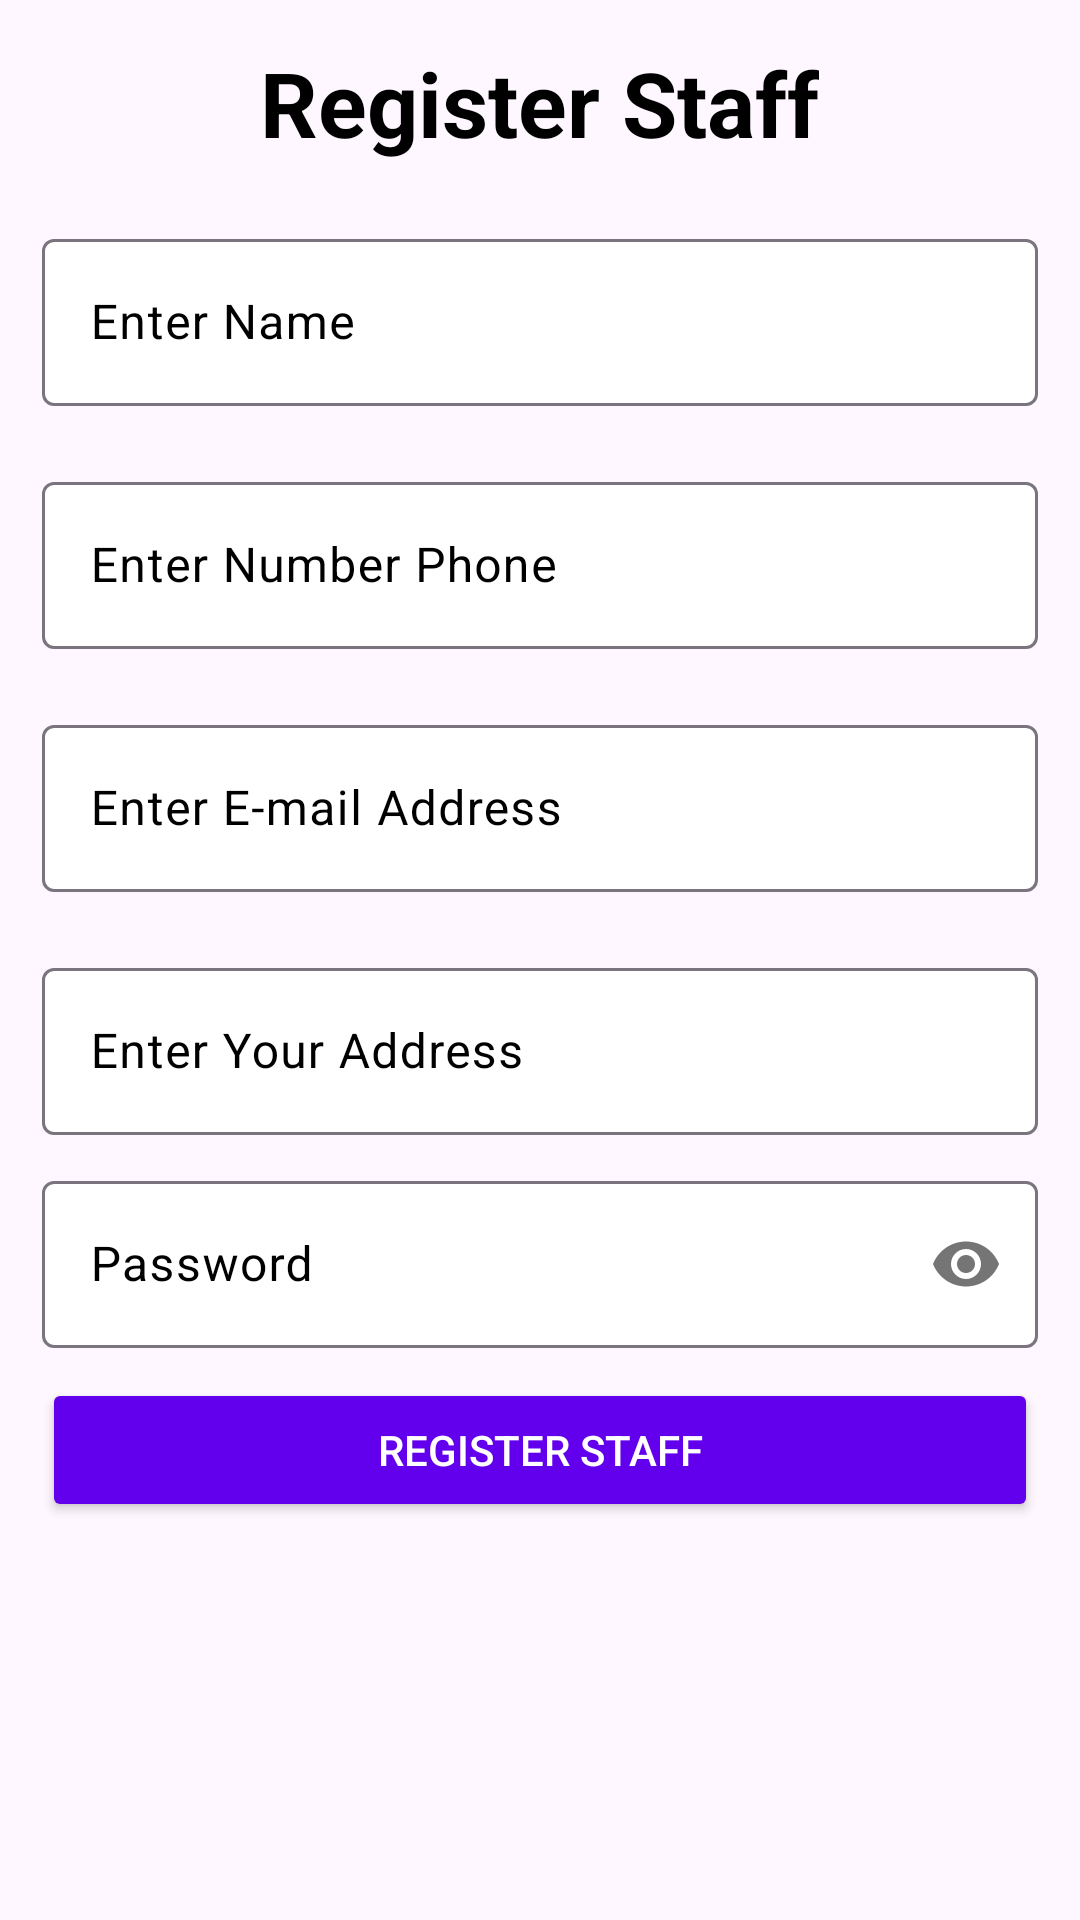

Layout XML and referenced resources for this Android screen:
<!-- AndroidManifest.xml: application theme Theme.TugasAkhir2 -->
<!-- res/layout/staff_register.xml -->
<?xml version="1.0" encoding="utf-8"?>
<ScrollView xmlns:android="http://schemas.android.com/apk/res/android"
    xmlns:app="http://schemas.android.com/apk/res-auto"
    xmlns:tools="http://schemas.android.com/tools"
    android:layout_width="match_parent"
    android:layout_height="match_parent">
    <LinearLayout
        android:layout_width="match_parent"
        android:layout_height="wrap_content"
        android:orientation="vertical"
        android:padding="14dp"
        android:gravity="center">
        <TextView
            android:layout_width="wrap_content"
            android:layout_height="wrap_content"
            android:text="Register Staff"
            android:textSize="30dp"
            android:textColor="@color/black"
            android:textStyle="bold"/>
        <com.google.android.material.textfield.TextInputLayout
            android:layout_width="match_parent"
            android:layout_height="wrap_content"
            android:layout_marginTop="20dp"
            app:boxBackgroundMode="outline"
            android:textColor="#000000"
            android:textColorHint="#000000"
            app:boxBackgroundColor="@color/white">
            <EditText
                android:id="@+id/nameStaff"
                android:layout_width="match_parent"
                android:layout_height="wrap_content"
                android:hint="Enter Name"
                android:inputType="textPersonName"/>
        </com.google.android.material.textfield.TextInputLayout>

        <com.google.android.material.textfield.TextInputLayout
            android:layout_width="match_parent"
            android:layout_height="wrap_content"
            android:layout_marginTop="20dp"
            app:boxBackgroundMode="outline"
            android:textColor="#000000"
            android:textColorHint="#000000"
            app:boxBackgroundColor="@color/white">
            <EditText
                android:id="@+id/noHpstaff"
                android:layout_width="match_parent"
                android:layout_height="wrap_content"
                android:hint="Enter Number Phone"
                android:inputType="textPersonName"/>
        </com.google.android.material.textfield.TextInputLayout>

        <com.google.android.material.textfield.TextInputLayout
            android:layout_width="match_parent"
            android:layout_height="wrap_content"
            android:layout_marginTop="20dp"
            android:textColor="#000000"
            android:textColorHint="#000000"
            app:boxBackgroundMode="outline"
            app:boxBackgroundColor="@color/white">
            <EditText
                android:id="@+id/emailStaff"
                android:layout_width="match_parent"
                android:layout_height="wrap_content"
                android:hint="Enter E-mail Address"
                android:inputType="textPersonName"/>
        </com.google.android.material.textfield.TextInputLayout>

        <com.google.android.material.textfield.TextInputLayout
            android:layout_width="match_parent"
            android:layout_height="wrap_content"
            android:layout_marginTop="20dp"
            app:boxBackgroundMode="outline"
            android:textColor="#000000"
            android:textColorHint="#000000"
            app:boxBackgroundColor="@color/white">
            <EditText
                android:id="@+id/alamatStaff"
                android:layout_width="match_parent"
                android:layout_height="wrap_content"
                android:hint="Enter Your Address"
                android:inputType="textPersonName"/>
        </com.google.android.material.textfield.TextInputLayout>

        <com.google.android.material.textfield.TextInputLayout
            android:layout_width="match_parent"
            android:layout_height="wrap_content"
            android:layout_marginTop="10dp"
            app:boxBackgroundColor="@color/white"
            app:boxBackgroundMode="outline"
            android:textColor="#000000"
            android:textColorHint="#000000"
            app:passwordToggleEnabled="true">
            <EditText
                android:id="@+id/passwordStaff"
                android:layout_width="match_parent"
                android:layout_height="wrap_content"
                android:hint="Password"
                android:inputType="textPassword"/>
        </com.google.android.material.textfield.TextInputLayout>
        <Button
            android:id="@+id/btn_registerstaff"
            android:layout_width="match_parent"
            android:layout_height="wrap_content"
            android:layout_marginTop="10dp"
            android:backgroundTint="@color/design_default_color_primary"
            android:textColor="@color/white"
            android:text="Register staff"/>

    </LinearLayout>

</ScrollView>
<!-- resources referenced by this layout -->
<resources>
  <style name="Theme.TugasAkhir2" parent="Base.Theme.TugasAkhir2" />
  <style name="Base.Theme.TugasAkhir2" parent="Theme.Material3.DayNight.NoActionBar">
          
          
  
      </style>
  <!-- not gathered from this repository: default colours our renderer supplied (Android Studio template values) -->
  <color name="black">#FF000000</color>
  <color name="white">#FFFFFFFF</color>
</resources>
